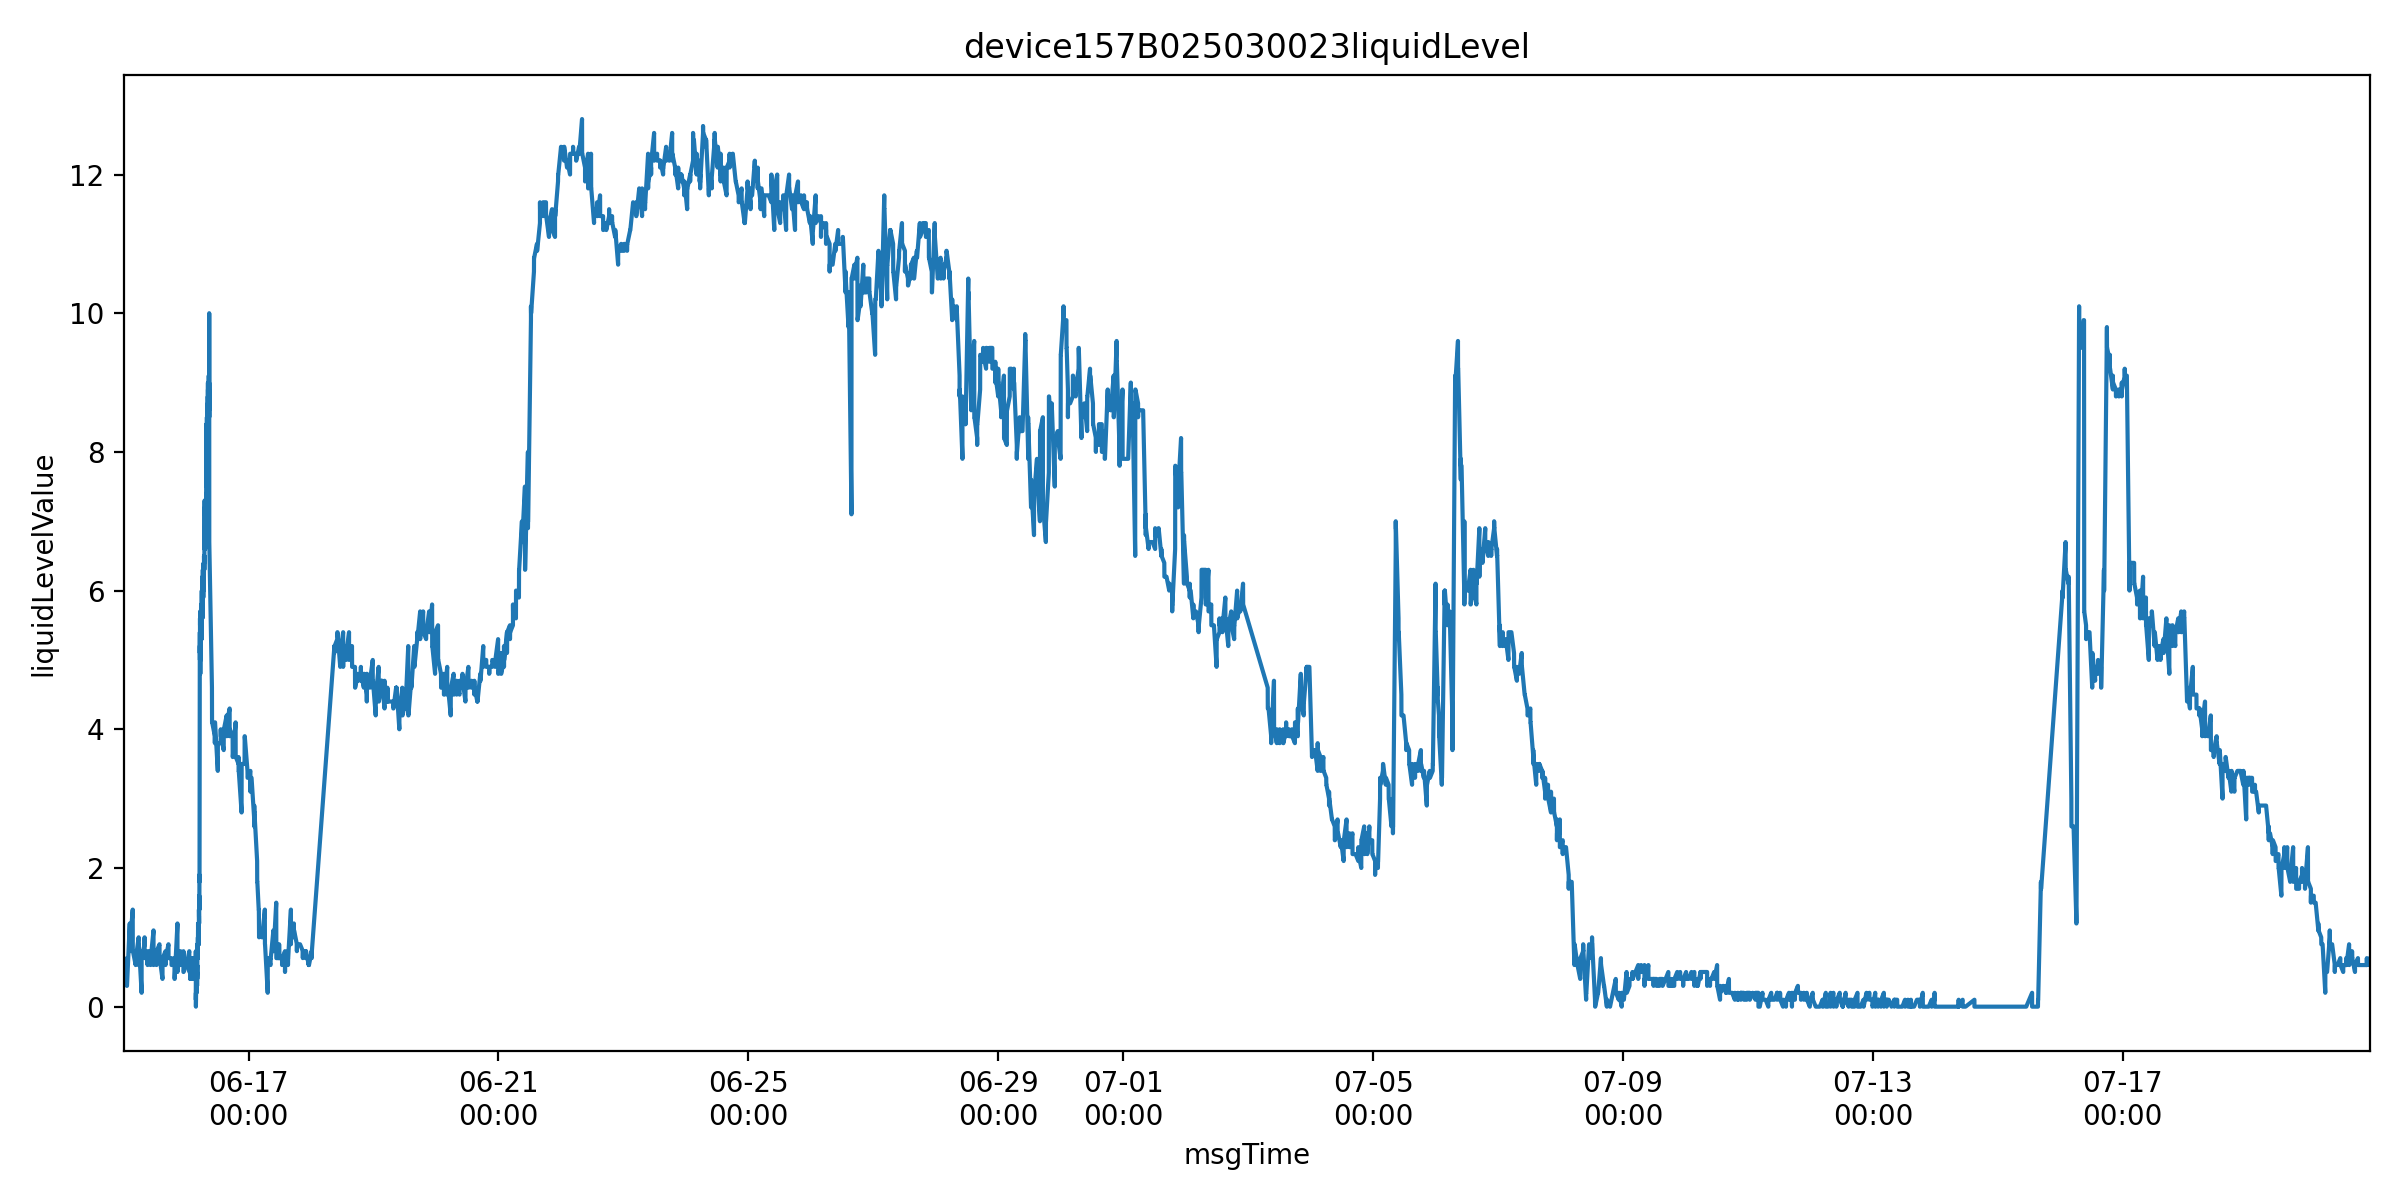

Values plotted in this chart, from the file beside it:
farmName, sectionName, msgTimeStr, farmID, sectionID, liquidLevelValue, msgTime
中联峨桥智慧农业示范基地, H10, 1749945873000, 47035753446400, 47714939727360, 0.5, 2025-06-15 00:04:33
中联峨桥智慧农业示范基地, H10, 1749945876000, 47035753446400, 47714939727360, 0.5, 2025-06-15 00:04:36
中联峨桥智慧农业示范基地, H10, 1749945878000, 47035753446400, 47714939727360, 0.6, 2025-06-15 00:04:38
中联峨桥智慧农业示范基地, H10, 1749945881000, 47035753446400, 47714939727360, 0.6, 2025-06-15 00:04:41
中联峨桥智慧农业示范基地, H10, 1749945886000, 47035753446400, 47714939727360, 0.6, 2025-06-15 00:04:46
中联峨桥智慧农业示范基地, H10, 1749945891000, 47035753446400, 47714939727360, 0.6, 2025-06-15 00:04:51
中联峨桥智慧农业示范基地, H10, 1749945893000, 47035753446400, 47714939727360, 0.5, 2025-06-15 00:04:53
中联峨桥智慧农业示范基地, H10, 1749945896000, 47035753446400, 47714939727360, 0.6, 2025-06-15 00:04:56
中联峨桥智慧农业示范基地, H10, 1749945901000, 47035753446400, 47714939727360, 0.6, 2025-06-15 00:05:01
中联峨桥智慧农业示范基地, H10, 1749945903000, 47035753446400, 47714939727360, 0.6, 2025-06-15 00:05:03
中联峨桥智慧农业示范基地, H10, 1749945907000, 47035753446400, 47714939727360, 0.6, 2025-06-15 00:05:07
中联峨桥智慧农业示范基地, H10, 1749945909000, 47035753446400, 47714939727360, 0.6, 2025-06-15 00:05:09
中联峨桥智慧农业示范基地, H10, 1749945964000, 47035753446400, 47714939727360, 0.6, 2025-06-15 00:06:04
中联峨桥智慧农业示范基地, H10, 1749946024000, 47035753446400, 47714939727360, 0.6, 2025-06-15 00:07:04
中联峨桥智慧农业示范基地, H10, 1749946084000, 47035753446400, 47714939727360, 0.6, 2025-06-15 00:08:04
中联峨桥智慧农业示范基地, H10, 1749946144000, 47035753446400, 47714939727360, 0.6, 2025-06-15 00:09:04
中联峨桥智慧农业示范基地, H10, 1749949993000, 47035753446400, 47714939727360, 0.6, 2025-06-15 01:13:13
中联峨桥智慧农业示范基地, H10, 1749949996000, 47035753446400, 47714939727360, 0.7, 2025-06-15 01:13:16
中联峨桥智慧农业示范基地, H10, 1749949998000, 47035753446400, 47714939727360, 0.4, 2025-06-15 01:13:18
中联峨桥智慧农业示范基地, H10, 1749950001000, 47035753446400, 47714939727360, 0.4, 2025-06-15 01:13:21
中联峨桥智慧农业示范基地, H10, 1749950006000, 47035753446400, 47714939727360, 0.4, 2025-06-15 01:13:26
中联峨桥智慧农业示范基地, H10, 1749950012000, 47035753446400, 47714939727360, 0.4, 2025-06-15 01:13:32
中联峨桥智慧农业示范基地, H10, 1749950014000, 47035753446400, 47714939727360, 0.4, 2025-06-15 01:13:34
中联峨桥智慧农业示范基地, H10, 1749950017000, 47035753446400, 47714939727360, 0.6, 2025-06-15 01:13:37
中联峨桥智慧农业示范基地, H10, 1749950023000, 47035753446400, 47714939727360, 0.5, 2025-06-15 01:13:43
中联峨桥智慧农业示范基地, H10, 1749950028000, 47035753446400, 47714939727360, 0.3, 2025-06-15 01:13:48
中联峨桥智慧农业示范基地, H10, 1749950056000, 47035753446400, 47714939727360, 0.3, 2025-06-15 01:14:16
中联峨桥智慧农业示范基地, H10, 1749950117000, 47035753446400, 47714939727360, 0.3, 2025-06-15 01:15:17
中联峨桥智慧农业示范基地, H10, 1749950177000, 47035753446400, 47714939727360, 0.3, 2025-06-15 01:16:17
中联峨桥智慧农业示范基地, H10, 1749950237000, 47035753446400, 47714939727360, 0.3, 2025-06-15 01:17:17
中联峨桥智慧农业示范基地, H10, 1749950297000, 47035753446400, 47714939727360, 0.3, 2025-06-15 01:18:17
中联峨桥智慧农业示范基地, H10, 1749954094000, 47035753446400, 47714939727360, 1.2, 2025-06-15 02:21:34
中联峨桥智慧农业示范基地, H10, 1749954097000, 47035753446400, 47714939727360, 1.2, 2025-06-15 02:21:37
中联峨桥智慧农业示范基地, H10, 1749954099000, 47035753446400, 47714939727360, 1.1, 2025-06-15 02:21:39
中联峨桥智慧农业示范基地, H10, 1749954102000, 47035753446400, 47714939727360, 1.1, 2025-06-15 02:21:42
中联峨桥智慧农业示范基地, H10, 1749954108000, 47035753446400, 47714939727360, 0.9, 2025-06-15 02:21:48
中联峨桥智慧农业示范基地, H10, 1749954113000, 47035753446400, 47714939727360, 0.9, 2025-06-15 02:21:53
中联峨桥智慧农业示范基地, H10, 1749954115000, 47035753446400, 47714939727360, 0.9, 2025-06-15 02:21:55
中联峨桥智慧农业示范基地, H10, 1749954118000, 47035753446400, 47714939727360, 1.0, 2025-06-15 02:21:58
中联峨桥智慧农业示范基地, H10, 1749954124000, 47035753446400, 47714939727360, 0.8, 2025-06-15 02:22:04
中联峨桥智慧农业示范基地, H10, 1749954126000, 47035753446400, 47714939727360, 0.8, 2025-06-15 02:22:06
中联峨桥智慧农业示范基地, H10, 1749954129000, 47035753446400, 47714939727360, 0.9, 2025-06-15 02:22:09
中联峨桥智慧农业示范基地, H10, 1749954131000, 47035753446400, 47714939727360, 0.9, 2025-06-15 02:22:11
中联峨桥智慧农业示范基地, H10, 1749954186000, 47035753446400, 47714939727360, 0.9, 2025-06-15 02:23:06
中联峨桥智慧农业示范基地, H10, 1749954247000, 47035753446400, 47714939727360, 0.9, 2025-06-15 02:24:07
中联峨桥智慧农业示范基地, H10, 1749954307000, 47035753446400, 47714939727360, 0.9, 2025-06-15 02:25:07
中联峨桥智慧农业示范基地, H10, 1749954367000, 47035753446400, 47714939727360, 0.9, 2025-06-15 02:26:07
中联峨桥智慧农业示范基地, H10, 1749958195000, 47035753446400, 47714939727360, 1.4, 2025-06-15 03:29:55
中联峨桥智慧农业示范基地, H10, 1749958198000, 47035753446400, 47714939727360, 1.3, 2025-06-15 03:29:58
中联峨桥智慧农业示范基地, H10, 1749958199000, 47035753446400, 47714939727360, 1.3, 2025-06-15 03:29:59
中联峨桥智慧农业示范基地, H10, 1749958203000, 47035753446400, 47714939727360, 1.1, 2025-06-15 03:30:03
中联峨桥智慧农业示范基地, H10, 1749958208000, 47035753446400, 47714939727360, 0.9, 2025-06-15 03:30:08
中联峨桥智慧农业示范基地, H10, 1749958213000, 47035753446400, 47714939727360, 0.9, 2025-06-15 03:30:13
中联峨桥智慧农业示范基地, H10, 1749958215000, 47035753446400, 47714939727360, 0.8, 2025-06-15 03:30:15
中联峨桥智慧农业示范基地, H10, 1749958218000, 47035753446400, 47714939727360, 0.8, 2025-06-15 03:30:18
中联峨桥智慧农业示范基地, H10, 1749958223000, 47035753446400, 47714939727360, 0.8, 2025-06-15 03:30:23
中联峨桥智慧农业示范基地, H10, 1749958228000, 47035753446400, 47714939727360, 0.8, 2025-06-15 03:30:28
中联峨桥智慧农业示范基地, H10, 1749958230000, 47035753446400, 47714939727360, 0.8, 2025-06-15 03:30:30
中联峨桥智慧农业示范基地, H10, 1749958258000, 47035753446400, 47714939727360, 0.8, 2025-06-15 03:30:58
中联峨桥智慧农业示范基地, H10, 1749958318000, 47035753446400, 47714939727360, 0.8, 2025-06-15 03:31:58
... 15,481 more rows
